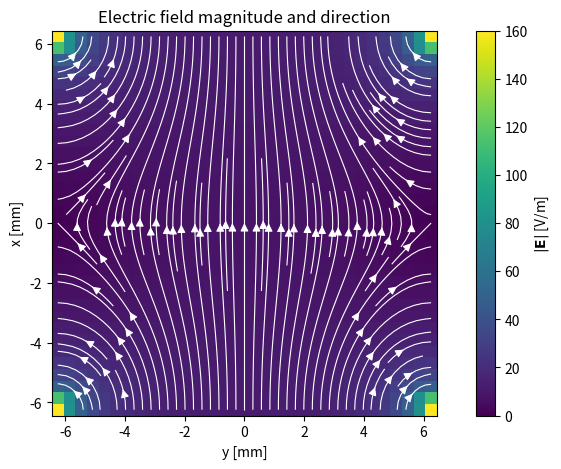
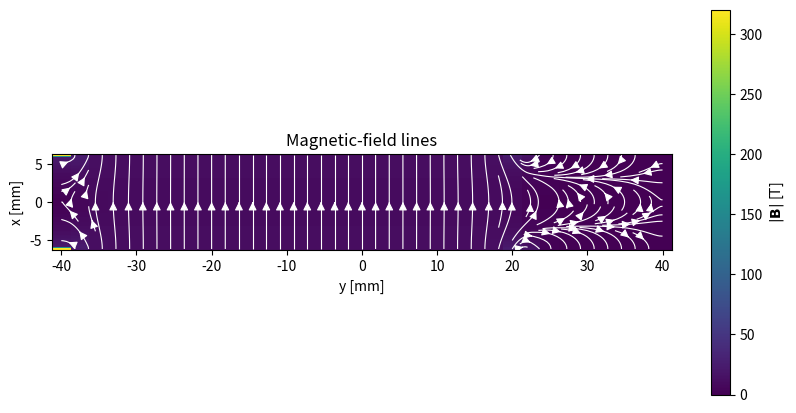

Write the Python code that produced these figures, in order.
import matplotlib.pyplot as plt
import numpy as np
import time

class Potential:
    def  __init__ (self, Ny = 2**5+1, Nx = 2**5+1, Ly_mm = 80, Lx_mm = 26, P0 = 1, start_bun = 0, end_bun = 2, gs_sweeps = 5, ie_sweeps = 4, fe_sweeps = 10, threshold = 1e-6):
        self.Ny = Ny
        self.Nx = Nx
        self.Ly_m = Ly_mm * 1e-3
        self.Lx_m = Lx_mm * 1e-3        
        
        self.dy = self.Ly_m / (Ny - 1)
        self.dx = self.Lx_m / (Nx - 1)
        self.y = np.linspace(-self.Ly_m / 2, self.Ly_m / 2, Ny)
        self.x = np.linspace(-self.Lx_m / 2, self.Lx_m / 2, Nx)

        
        self.P0 = P0
        self.start_bun = start_bun
        self.end_bun = end_bun
        self.gs_sweeps = gs_sweeps
        self.threshold = threshold
        self.ie_sweeps = ie_sweeps
        self.fe_sweeps = fe_sweeps
   
        
    def apply_boundaries (self,potential):
        # This function is overide when MagneticPotential and ElectricPotential are set
        start = self.start_bun; end = self.end_bun
        P0 = self.P0
        potential[0,:] = 0;  potential[-1,:] = 0;
        potential[0, start:end] = P0/2; potential[-1,start:end] = -P0/2;
        potential[1:,0] = 0; potential[1:,-1] = 0;
        
        return  potential
    
    
    def gauss_seidel (self, potential): 
        Ny = self.Ny; Nx = self.Nx
        
        for i in range(1, Ny - 1):
            for j in range(1, Nx - 1):
                potential[i, j] = (
                    (potential[i+1, j] + potential[i-1, j]) / self.dy**2
                    + (potential[i, j+1] + potential[i, j-1]) / self.dx**2
                ) / (2/self.dy**2 + 2/self.dx**2)
        
        return potential
    
    
    def potential_init(self):
        potential0 = np.random.rand(self.Ny, self.Nx) # [raws,colmns]
        potential0 = self.apply_boundaries (potential0)
        
        return potential0
    
    
    def potential_smoother(self, potential):
        
        for i in range(self.gs_sweeps):
            potential = self.gauss_seidel(potential)
        potential = self.apply_boundaries(potential)
        
        return potential
    
    
    def laplace_residuals (self, potential,dy,dx):
        
        r = np.zeros_like(potential)
        r[1:-1, 1:-1] =  ((potential[2:, 1:-1] - 2*potential[1:-1, 1:-1] + potential[:-2, 1:-1]) / dy**2
                         +(potential[1:-1, 2:] - 2*potential[1:-1, 1:-1] + potential[1:-1, :-2]) / dx**2)

        
        return r
    
    
    def restrict_residual (self, r):
        # r represents the residuals of finer grid
        Ny_h, Nx_h = (np.array(r.shape)+ 1)  / 2
        Ny_h = int(Ny_h); Nx_h = int(Nx_h);
        R = np.zeros([Ny_h,Nx_h])
        for I in range (1,Ny_h-1):
            for J in range (1,Nx_h-1):
                i = 2*I
                j = 2*J
                R[I,J] = 1/4 * (r [i,j] + r [i,j-1] + r [i-1,j] + r [i-1,j-1])
        r[0,:] = 0; r[-1,:] = 0; r[:,0] = 0; r[:,-1] = 0;
        
        return R
    
    
    def gauss_seidel_residuals(self, R, sweeps,dy,dx):
        # r : residuals
        # N : number of iterations
        
        Ny_h,Nx_h = R.shape
        e = np.zeros_like(R)
        for n in range (sweeps):
            for i in range (1,Ny_h-1):
                for j in range (1,Nx_h-1):
                    e[i, j] = ( (e[i + 1, j] + e[i - 1, j]) / dy**2
                            +   (e[i, j + 1] + e[i, j - 1]) / dx**2
                            -    R[i, j]) / (2 / dy**2 + 2 / dx**2)
                    
            
        e[0, :] = 0.0; e[-1, :] = 0.0; e[:, 0] = 0.0; e[:, -1] = 0.0;
        
        return e
    
    
    def restrict_potential(self, potential):
        Ny = self.Ny; Nx = self.Nx
        
        ie_sweeps = self.ie_sweeps
        fe_sweeps = self.fe_sweeps
        r = []; e = []
        dy_fine =  self.dy; dx_fine = self.dx;
        
        r_coarser_new = self.laplace_residuals(potential,dy_fine,dx_fine)
        while Ny>3 or Nx>3:
            r_finer = r_coarser_new
            r_coarser = self.restrict_residual(r_finer) 
            dy_coars = 2*dy_fine; dx_coars = 2*dx_fine;
            e_coarser = self.gauss_seidel_residuals(r_coarser, ie_sweeps,dy_coars,dx_coars)
            r_coarser_new = r_coarser - self.laplace_residuals(e_coarser,dy_coars,dx_coars)
            dy_fine = dy_coars
            dx_fine = dx_coars
            
            r.append(r_coarser_new)
            e.append(e_coarser)
            Ny, Nx = np.array(r_coarser_new.shape)
            
        
        # here the grid size is 3
        e_coarsest = self.gauss_seidel_residuals(r[-1],fe_sweeps,dy_coars,dx_coars);
        r_coarsest = r[-1] - self.laplace_residuals(e_coarsest,dy_coars,dx_coars)
        
        r[-1]=(r_coarsest)
        e[-1]=(e_coarsest)
        
        return r, e
    
    
    def prolongate_correction(self,e_coarse):
        Ny_coarse,Nx_coarse = e_coarse.shape
        Ny_fine = Ny_coarse * 2 -1
        Nx_fine = Nx_coarse * 2 -1
        e_fine = np.zeros([Ny_fine, Nx_fine])
        

        for I in range(Ny_coarse):
            for J in range(Nx_coarse):

                i = 2 * I
                j = 2 * J

                # 1. Coincident coarse/fine point
                e_fine[i, j] = e_coarse[I, J]

                # 2. Interpolation in y direction
                # f(z) = (f(2) -f(1)) / (z2-z1) * (z-z1) + f(1)  
                # The distance between z2 and z1 is 2, and between z to z1 is 1
                # f(z) = f(2) - f(1) / 2 * (1) +f(1) = (f(2) +f(1)) / 2
                if I < Ny_coarse - 1:
                    e_fine[i + 1, j] = 0.5 * (
                        e_coarse[I, J]
                        + e_coarse[I + 1, J]
                    )

                # 3. Interpolation in y direction
                if J < Nx_coarse - 1:
                    e_fine[i, j + 1] = 0.5 * (
                        e_coarse[I, J]
                        + e_coarse[I, J + 1]
                    )

                # 4. Bilinear interpolation at cell center
                if I < Ny_coarse - 1 and J < Nx_coarse - 1:
                    e_fine[i + 1, j + 1] = 0.25 * (
                        e_coarse[I, J]
                        + e_coarse[I + 1, J]
                        + e_coarse[I, J + 1]
                        + e_coarse[I + 1, J + 1]
                    )

        # Correction has zero Dirichlet boundary values
        e_fine[0, :] = 0.0; e_fine[-1, :] = 0.0; e_fine[:, 0] = 0.0; e_fine[:, -1] = 0.0

        return e_fine


    def prolongate_potential(self,e, potential):
        # Go from the coarsest correction upward
        for level in range(len(e) - 2, -1, -1):
            finer_correction = self.prolongate_correction(e[level + 1])

            # Add the correction to the current level
            e[level] = e[level] + finer_correction
 
        # Transfer the finest correction to potential
        potential = potential - self.prolongate_correction(e[0])

        # Restore the physical boundary conditions
        potential = self.apply_boundaries(potential)
       
        return potential
      
    
    def  laplace_func (self, potential_0):

        eps = 1;
        threshold = self.threshold
        count = 0 
        max_round = 10000
        potential = potential_0
        
        while eps > threshold and count<=max_round:
            count+=1
            
            potential = self.potential_smoother(potential)
            r, e  = self.restrict_potential(potential)
            potential = self.prolongate_potential (e, potential)
            potential = self.potential_smoother(potential)

            if count % 5 == 0:
                eps = np.max(np.abs(self.laplace_residuals(potential,self.dy,self.dx)))
                
        print (f"residual value: {eps}")
        print (f" number of iterations: {count}")
        # print(phinew)
        
        return potential
    
    
    def solve_potential (self):
        potential_0 = self.potential_init()
        self.potential   = self.laplace_func(potential_0)
        return self.potential  
            

class MagneticPotential(Potential):
    
    def __init__(self, B0_T, pole_y_start_mm, pole_y_end_mm,**kwargs):
        super().__init__(**kwargs)

        self.B0_T = B0_T
        
        self.gap_m = self.Lx_m

        # Extent of the pole faces along y
        self.pole_y_start_m = pole_y_start_mm * 1e-3
        self.pole_y_end_m = pole_y_end_mm * 1e-3

        self.mu0 =1 # 4.0 * np.pi * 1e-7
        self.delta_psi = self.B0_T * self.gap_m / self.mu0


    def apply_boundaries(self, potential):
        # The second index corresponds to y, so use self.x here.
        start = self.pole_y_start_m; end = self.pole_y_end_m;
        pole_mask = ((self.y >= start) & (self.y <= end))

        # Set all external boundaries to zero first.
        potential[0, :] = 0.0; potential[-1, :] = 0.0;
        potential[:, 0] = 0.0; potential[:, -1] = 0.0

        # Pole faces at y = ymin and y = ymax.
        potential[pole_mask,0] = +0.5 * self.delta_psi
        potential[pole_mask, -1] = -0.5 * self.delta_psi
        potential[0,1:-1] = 0; potential[-1,1:-1] = 0;
        return potential

    
class ElectricPotential(Potential):
    def __init__(self,E0_Vm, electrode_y_start_mm, electrode_y_end_mm,**kwargs):
        super().__init__(**kwargs)

        self.E0_Vm = E0_Vm
        self.gap_m = self.Lx_m
        self.electrode_y_start_m = electrode_y_start_mm * 1e-3
        self.electrode_y_end_m = electrode_y_end_mm * 1e-3
        self.voltage = E0_Vm * self.gap_m

    def apply_boundaries (self,potential):
         
         start = self.electrode_y_start_m; end = self.electrode_y_end_m
         V =  self.voltage
         electrode_mask = ((self.y >= start) & (self.y <= end))
         
         potential[0, :] = 0.0; potential[-1, :] = 0.0;
         potential[:, 0] = 0.0; potential[:, -1] = 0.0

         potential[electrode_mask,0] = +0.5 * V
         potential[electrode_mask,-1] = -0.5 * V
         
         
         potential[0,1:-1] = 0; potential[-1,1:-1] = 0;
     
         return  potential   

            
class MagneticField:
    def __init__(self, potential_object):
        self.potential_object = potential_object
        self.y = potential_object.y
        self.x = potential_object.x
        self.dy = potential_object.dy
        self.dx = potential_object.dx
        self.mu0 = 1 #4.0 * np.pi * 1e-7
        self.By = None
        self.Bx = None


    def solve_field(self):
        psi = self.potential_object.potential
        self.By = np.zeros_like(psi, dtype=float)
        self.Bx = np.zeros_like(psi, dtype=float)   
        # By = -mu0 * d(psi)/dy
        self.By[1:-1, :] = -self.mu0 * (psi[2:, :] - psi[:-2, :]) / (2.0 * self.dy)
        # Bx = -mu0 * d(psi)/dx
        self.Bx[:, 1:-1] = -self.mu0 * (psi[:, 2:] - psi[:, :-2]) / (2.0 * self.dx)

        # One-sided derivatives at the outer boundary
        self.By[0, :] = -self.mu0 * (psi[1, :] - psi[0, :]) / self.dy
        
        self.By[-1, :] = -self.mu0 * (psi[-1, :] - psi[-2, :]) / self.dy
        
        self.Bx[:, 0] = -self.mu0 * (psi[:, 1] - psi[:, 0]) / self.dx
        
        self.Bx[:, -1] = -self.mu0 * (psi[:, -1] - psi[:, -2]) / self.dx

        return self.By, self.Bx
    
    
    def show_field(self):
        
        By =  self.By; Bx = self.Bx;
        psi = self.potential_object.potential
        
        # # Coordinates of every grid point
        # Y,X = np.meshgrid(self.y,  self.x, indexing="ij")
        
        # Field magnitude
        B_magnitude = np.sqrt(By**2 + Bx**2)
        
        # Show fewer arrows, otherwise the plot is cluttered
        skip = 2
        
        plt.figure(figsize=(10, 5))
        
        plt.pcolormesh(
            self.y * 1e3,
            self.x * 1e3,
            B_magnitude.T,
            shading="auto",
            cmap="viridis",
        )
        
        plt.colorbar(label=r"$|\mathbf{B}|$ [T]")
        
        plt.streamplot(
            self.y * 1e3,
            self.x * 1e3,
            By.T,
            Bx.T,
            density=1.5,
            color="white",
            linewidth=0.8,
            arrowsize=1.2,
        )
        
        plt.xlabel("y [mm]")
        plt.ylabel("x [mm]")
        plt.title("Magnetic-field lines")
        plt.gca().set_aspect("equal")
        plt.show()
    
class ElectricField: 
    def __init__(self, potential_object):
        self.potential_object = potential_object
        self.y = potential_object.y
        self.x = potential_object.x
        self.dy = potential_object.dy
        self.dx = potential_object.dx

        self.Ey = None
        self.Ex = None

    def solve_field(self):
        phi = self.potential_object.potential

        self.Ey = np.zeros_like(phi, dtype=float)
        self.Ex = np.zeros_like(phi, dtype=float)

        # Ey = -d(phi)/dy: centered differences in the interior
        self.Ey[1:-1, :] = -(phi[2:, :] - phi[:-2, :]) / (2.0 * self.dy)

        # Ex = -d(phi)/dx: centered differences in the interior
        self.Ex[:, 1:-1] = -(phi[:, 2:] - phi[:, :-2]) / (2.0 * self.dx)

        # One-sided derivatives at the outer boundaries
        self.Ey[0, :] = -(phi[1, :] - phi[0, :]) / self.dy

        self.Ey[-1, :] = -(phi[-1, :] - phi[-2, :]) / self.dy

        self.Ex[:, 0] = -(phi[:, 1] - phi[:, 0]) / self.dx

        self.Ex[:, -1] = -(phi[:, -1] - phi[:, -2]) / self.dx

        return self.Ey, self.Ex


    def show_field(self):
        
        Ey =  self.Ey; Ex = self.Ex;
        phi = self.potential_object.potential
        E_magnitude = np.sqrt(Ey**2 + Ex**2)
        plt.figure(figsize=(10, 5))
        Y, X = np.meshgrid(self.y,  self.x, indexing="ij")
        skip = 2
        # Background: field magnitude
        plt.pcolormesh(self.y * 1e3, self.x * 1e3, E_magnitude.T, 
                       shading="auto", cmap="viridis",)
        
        plt.colorbar(label=r"$|\mathbf{E}|$ [V/m]")
        
        # Arrows: By is horizontal, Bx is vertical
        plt.streamplot( self.y * 1e3, self.x * 1e3, Ey.T, Ex.T, density=1.5,
            color="white", linewidth=0.8, arrowsize=1.2)
        
        plt.xlabel("y [mm]")
        plt.ylabel("x [mm]")
        plt.title("Electric field magnitude and direction")
        plt.gca().set_aspect("equal")
        plt.show()
        

if __name__ == "__main__":
    plt.close('all')
    Ny = 2**5+1; Nx = 2**5+1;
    V0 = 10
    B0 = 0.5
    
    
    phi = ElectricPotential(Ny=2**5+1, Nx=2**5+1, Ly_mm=12.5, Lx_mm=12.5, E0_Vm=10,
                            electrode_y_start_mm=-10, electrode_y_end_mm= 10)
    
    phi.solve_potential()
    Ele = ElectricField(phi)
    Ele.solve_field()
    Ele.show_field()
    
    
    if True:
        psi = MagneticPotential(Ny=2**5+1, Nx=2**6+1, Ly_mm=80, Lx_mm=12.5, B0_T=10,
                                pole_y_start_mm=-40.0, pole_y_end_mm=20.0)
        
        psi.solve_potential()
        mag = MagneticField(psi)
        mag.solve_field()
        mag.show_field()
        
